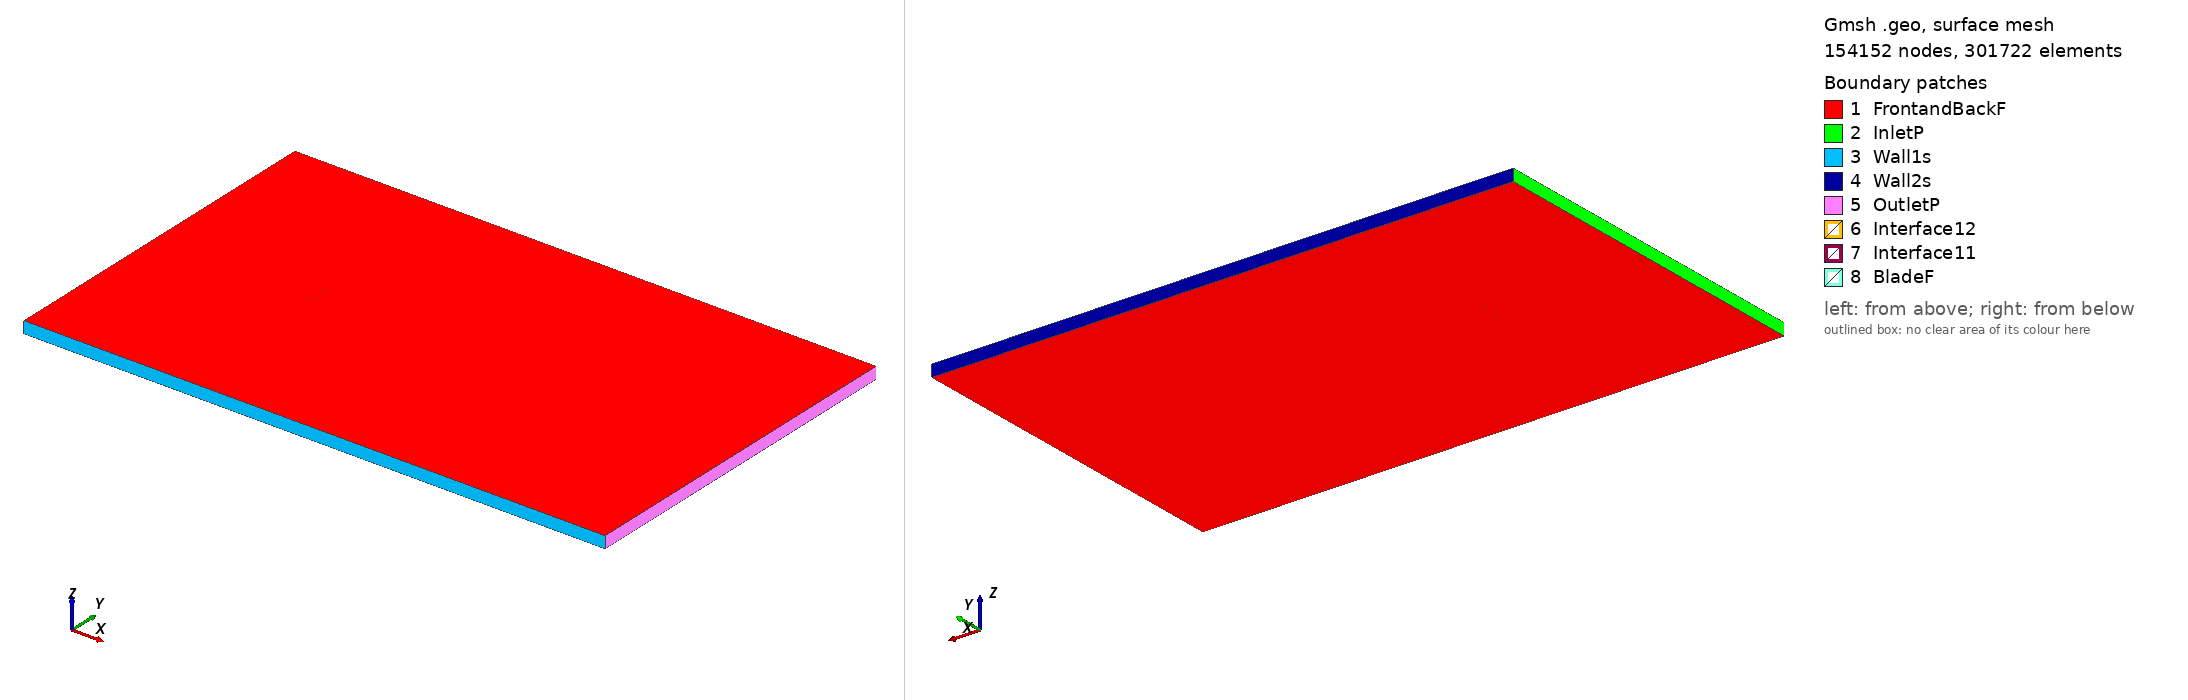

Gmsh geometry script, surface-meshed: 154152 nodes, 301722 surface elements. Boundary patches (legend numbers): 1 FrontandBackF, 2 InletP, 3 Wall1s, 4 Wall2s, 5 OutletP, 6 Interface12, 7 Interface11, 8 BladeF. Left view from above one corner, right view from below the opposite corner. Legend entries are the model's physical surfaces. The drawing asked Gmsh for element sizes between 1% and 20% of the model's largest extent; the script's own settings can give other sizes.

=== s831_tsr_5.5264_aoa_-9.8124.geo (drawn) ===
SetFactory("OpenCASCADE");

Point(1) = {0.073495, 0.741915, 0, 1.0};
Point(2) = {0.071116, 0.742497, 0, 1.0};
Point(3) = {0.066956, 0.743494, 0, 1.0};
Point(4) = {0.062210, 0.744510, 0, 1.0};
Point(5) = {0.056876, 0.745515, 0, 1.0};
Point(6) = {0.051039, 0.746523, 0, 1.0};
Point(7) = {0.044809, 0.747501, 0, 1.0};
Point(8) = {0.038284, 0.748397, 0, 1.0};
Point(9) = {0.031558, 0.749155, 0, 1.0};
Point(10) = {0.024716, 0.749713, 0, 1.0};
Point(11) = {0.017836, 0.750000, 0, 1.0};
Point(12) = {0.010961, 0.749933, 0, 1.0};
Point(13) = {0.004099, 0.749459, 0, 1.0};
Point(14) = {-0.002760, 0.748556, 0, 1.0};
Point(15) = {-0.009638, 0.747270, 0, 1.0};
Point(16) = {-0.016481, 0.745677, 0, 1.0};
Point(17) = {-0.023221, 0.743827, 0, 1.0};
Point(18) = {-0.029783, 0.741761, 0, 1.0};
Point(19) = {-0.036104, 0.739518, 0, 1.0};
Point(20) = {-0.042113, 0.737136, 0, 1.0};
Point(21) = {-0.047751, 0.734655, 0, 1.0};
Point(22) = {-0.052956, 0.732114, 0, 1.0};
Point(23) = {-0.057676, 0.729553, 0, 1.0};
Point(24) = {-0.061861, 0.727013, 0, 1.0};
Point(25) = {-0.065467, 0.724532, 0, 1.0};
Point(26) = {-0.068459, 0.722151, 0, 1.0};
Point(27) = {-0.070806, 0.719909, 0, 1.0};
Point(28) = {-0.072505, 0.717844, 0, 1.0};
Point(29) = {-0.073551, 0.716029, 0, 1.0};
Point(30) = {-0.073949, 0.714548, 0, 1.0};
Point(31) = {-0.073947, 0.714250, 0, 1.0};
Point(32) = {-0.073903, 0.713991, 0, 1.0};
Point(33) = {-0.073863, 0.713879, 0, 1.0};
Point(34) = {-0.073809, 0.713784, 0, 1.0};
Point(35) = {-0.073733, 0.713702, 0, 1.0};
Point(36) = {-0.073634, 0.713626, 0, 1.0};
Point(37) = {-0.073379, 0.713484, 0, 1.0};
Point(38) = {-0.072234, 0.713147, 0, 1.0};
Point(39) = {-0.069896, 0.712959, 0, 1.0};
Point(40) = {-0.066580, 0.713041, 0, 1.0};
Point(41) = {-0.062338, 0.713274, 0, 1.0};
Point(42) = {-0.057311, 0.713612, 0, 1.0};
Point(43) = {-0.051585, 0.714051, 0, 1.0};
Point(44) = {-0.045278, 0.714586, 0, 1.0};
Point(45) = {-0.038480, 0.715222, 0, 1.0};
Point(46) = {-0.031303, 0.715967, 0, 1.0};
Point(47) = {-0.023842, 0.716834, 0, 1.0};
Point(48) = {-0.016208, 0.717840, 0, 1.0};
Point(49) = {-0.008501, 0.719010, 0, 1.0};
Point(50) = {-0.000831, 0.720401, 0, 1.0};
Point(51) = {0.006786, 0.722108, 0, 1.0};
Point(52) = {0.014379, 0.724119, 0, 1.0};
Point(53) = {0.021947, 0.726391, 0, 1.0};
Point(54) = {0.029496, 0.728844, 0, 1.0};
Point(55) = {0.036995, 0.731357, 0, 1.0};
Point(56) = {0.044381, 0.733796, 0, 1.0};
Point(57) = {0.051559, 0.736003, 0, 1.0};
Point(58) = {0.058355, 0.737832, 0, 1.0};
Point(59) = {0.064554, 0.739184, 0, 1.0};
Point(60) = {0.069904, 0.740047, 0, 1.0};
Point(61) = {0.073744, 0.740472, 0, 1.0};
Point(62) = {-0.073495, -0.741915, 0, 1.0};
Point(63) = {-0.071116, -0.742497, 0, 1.0};
Point(64) = {-0.066956, -0.743494, 0, 1.0};
Point(65) = {-0.062210, -0.744510, 0, 1.0};
Point(66) = {-0.056876, -0.745515, 0, 1.0};
Point(67) = {-0.051039, -0.746523, 0, 1.0};
Point(68) = {-0.044809, -0.747501, 0, 1.0};
Point(69) = {-0.038284, -0.748397, 0, 1.0};
Point(70) = {-0.031558, -0.749155, 0, 1.0};
Point(71) = {-0.024716, -0.749713, 0, 1.0};
Point(72) = {-0.017836, -0.750000, 0, 1.0};
Point(73) = {-0.010961, -0.749933, 0, 1.0};
Point(74) = {-0.004099, -0.749459, 0, 1.0};
Point(75) = {0.002760, -0.748556, 0, 1.0};
Point(76) = {0.009638, -0.747270, 0, 1.0};
Point(77) = {0.016481, -0.745677, 0, 1.0};
Point(78) = {0.023221, -0.743827, 0, 1.0};
Point(79) = {0.029783, -0.741761, 0, 1.0};
Point(80) = {0.036104, -0.739518, 0, 1.0};
Point(81) = {0.042113, -0.737136, 0, 1.0};
Point(82) = {0.047751, -0.734655, 0, 1.0};
Point(83) = {0.052956, -0.732114, 0, 1.0};
Point(84) = {0.057676, -0.729553, 0, 1.0};
Point(85) = {0.061861, -0.727013, 0, 1.0};
Point(86) = {0.065467, -0.724532, 0, 1.0};
Point(87) = {0.068459, -0.722151, 0, 1.0};
Point(88) = {0.070806, -0.719909, 0, 1.0};
Point(89) = {0.072505, -0.717844, 0, 1.0};
Point(90) = {0.073551, -0.716029, 0, 1.0};
Point(91) = {0.073949, -0.714548, 0, 1.0};
Point(92) = {0.073947, -0.714250, 0, 1.0};
Point(93) = {0.073903, -0.713991, 0, 1.0};
Point(94) = {0.073863, -0.713879, 0, 1.0};
Point(95) = {0.073809, -0.713784, 0, 1.0};
Point(96) = {0.073733, -0.713702, 0, 1.0};
Point(97) = {0.073634, -0.713626, 0, 1.0};
Point(98) = {0.073379, -0.713484, 0, 1.0};
Point(99) = {0.072234, -0.713147, 0, 1.0};
Point(100) = {0.069896, -0.712959, 0, 1.0};
Point(101) = {0.066580, -0.713041, 0, 1.0};
Point(102) = {0.062338, -0.713274, 0, 1.0};
Point(103) = {0.057311, -0.713612, 0, 1.0};
Point(104) = {0.051585, -0.714051, 0, 1.0};
Point(105) = {0.045278, -0.714586, 0, 1.0};
Point(106) = {0.038480, -0.715222, 0, 1.0};
Point(107) = {0.031303, -0.715967, 0, 1.0};
Point(108) = {0.023842, -0.716834, 0, 1.0};
Point(109) = {0.016208, -0.717840, 0, 1.0};
Point(110) = {0.008501, -0.719010, 0, 1.0};
Point(111) = {0.000831, -0.720401, 0, 1.0};
Point(112) = {-0.006786, -0.722108, 0, 1.0};
Point(113) = {-0.014379, -0.724119, 0, 1.0};
Point(114) = {-0.021947, -0.726391, 0, 1.0};
Point(115) = {-0.029496, -0.728844, 0, 1.0};
Point(116) = {-0.036995, -0.731357, 0, 1.0};
Point(117) = {-0.044381, -0.733796, 0, 1.0};
Point(118) = {-0.051559, -0.736003, 0, 1.0};
Point(119) = {-0.058355, -0.737832, 0, 1.0};
Point(120) = {-0.064554, -0.739184, 0, 1.0};
Point(121) = {-0.069904, -0.740047, 0, 1.0};
Point(122) = {-0.073744, -0.740472, 0, 1.0};

// Lines: first blade (splines 1-4)
Spline(1) = {1:19};
Spline(2) = {19:46};
Spline(3) = {46:61};
Spline(4) = {61,1};

// Lines: second blade (splines 5-8)
Spline(5) = {62:80};
Spline(6) = {80:107};
Spline(7) = {107:122};
Spline(8) = {122,62};

// Outer domain (points 20001-4 and lines)
Point(123) = {-13.50000000, -15.00000000, 0, 1.0};
Point(124) = {-13.50000000, 15.00000000, 0, 1.0};
Point(125) = {36.00000000, 15.00000000, 0, 1.0};
Point(126) = {36.00000000, -15.00000000, 0, 1.0};
Line(11) = {123, 124};
Line(12) = {124, 125};
Line(13) = {125, 126};
Line(14) = {123, 126};

// Interface (between moving and stationary domain) (circles)
Circle(9) = {0, 0, 0, 0.80000000, 0, 2*Pi};
Circle(10) = {0, 0, 0, 0.80000000, 0, 2*Pi};

// Loops collect Lines/Splines/etc (blade1, blade2, domain, first circle)
Line Loop(1) = {1:4};
Line Loop(2) = {5:8};
Line Loop(3) = {11,12,13,-14};
Line Loop(4) = {9};

// BooleanDifference cuts out the circle/interface from the domain
Plane Surface(1) = {3};
Plane Surface(2) = {4};
BooleanDifference{ Surface{1}; Delete;}{ Surface{2}; Delete;}

// This one cuts out the blades from the inner circle/interface
Line Loop(6) = {10};
Plane Surface(5) = {6};
Plane Surface(6) = {1};
Plane Surface(7) = {2};
BooleanDifference{ Surface{5}; Delete;}{ Surface{6,7}; Delete;}

// extrude to 3rd dimension
Extrude {0, 0, 1} {Surface{1}; Surface{5}; Layers{1}; Recombine;}

// Physical Surfaces are the named boundaries (patches)
Physical Surface("Interface11") = {12};
Physical Surface("Interface12") = {10};

// sides of domain
Physical Surface("InletP") = {6};
Physical Surface("OutletP") = {9};

// top and bottom of domain
Physical Surface("Wall1s") = {7};
Physical Surface("Wall2s") = {8};

// Check FrontandBackF by ensuring there is nothing in the 3rd dimension
Physical Surface("FrontandBackF") = {1,11,5,21};
Physical Surface("BladeF") = {13:20};
Physical Volume("Turbine") = {2};
Physical Volume("Farfield") = {1};

// settings for airfoil boundary layer
Field[1] = BoundaryLayer;
Field[1].EdgesList = {1:8};
Field[1].hwall_n = 1e-3;
Field[1].thickness = 1.5e-2;
Field[1].ratio = 1.05;
Field[1].Quads = 1;
BoundaryLayer Field = 1;

// control points for mesh (blade and interface)
// floor((arc length / 1.5mm)/ 6) -> Transfinite Line
Transfinite Line {1,2,3,5,6,7} = 34 Using Progression 1;
Transfinite Line {4,8} = 2 Using Progression 1;
Transfinite Line {9, 15} = 800 Using Progression 1;

// For more information on gmsh syntax, visit http://gmsh.info/doc/texinfo/gmsh.html
